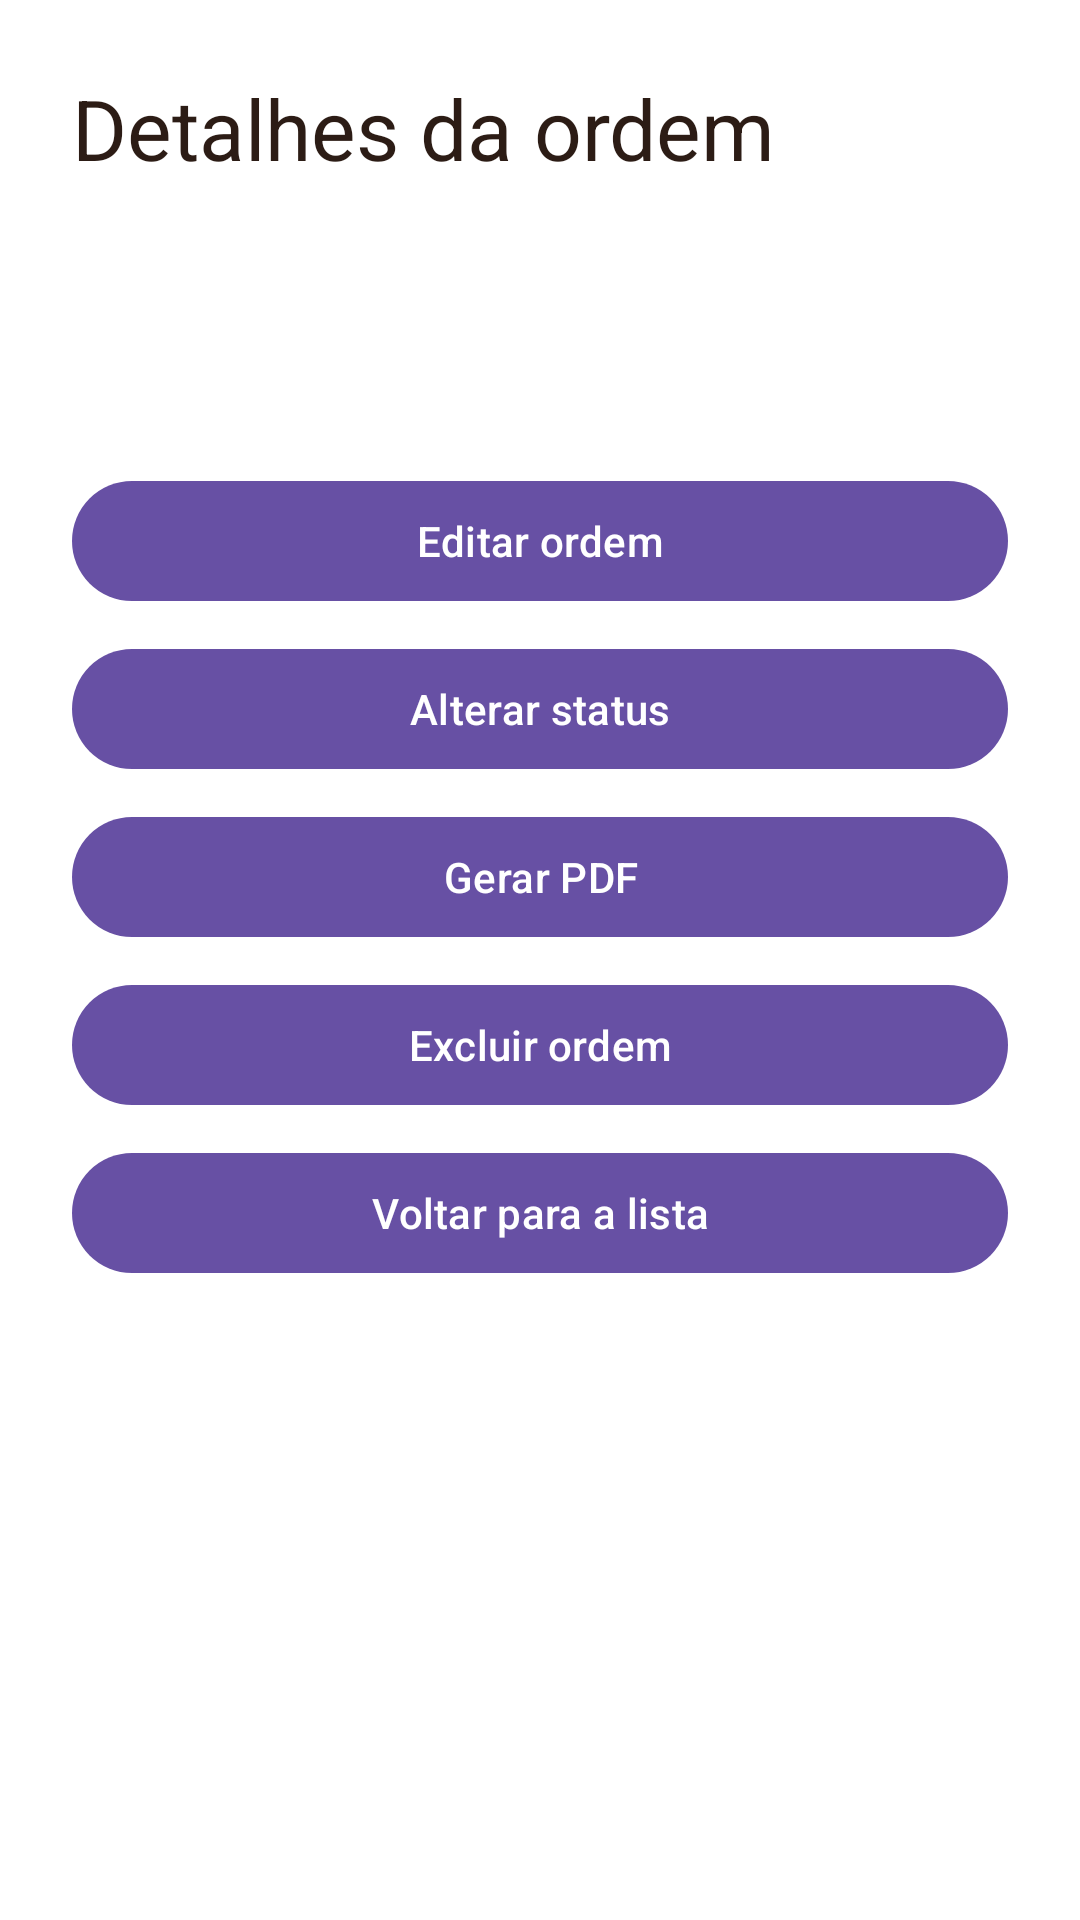

The Android layout XML behind this screen, and the referenced resources:
<!-- AndroidManifest.xml: application theme Theme.PIMobileS4 -->
<!-- res/layout/activity_detalhes.xml -->
<?xml version="1.0" encoding="utf-8"?>
<ScrollView xmlns:android="http://schemas.android.com/apk/res/android"
    android:id="@+id/main" android:layout_width="match_parent" android:layout_height="match_parent" android:background="@color/surface" android:fillViewport="true">
<LinearLayout android:layout_width="match_parent"
    android:layout_height="wrap_content"
    android:orientation="vertical"
    android:padding="24dp"><TextView android:layout_width="match_parent"
    android:layout_height="wrap_content" android:text="Detalhes da ordem"
    android:textSize="28sp" android:textColor="@color/ink"
    android:layout_marginBottom="12dp"/><TextView
    android:layout_width="match_parent"
    android:layout_height="wrap_content"
    android:text="" android:textSize="22sp"
    android:textColor="@color/ink"
    android:layout_marginBottom="12dp"
    android:id="@+id/tituloDetalhe"/>
    <TextView
        android:layout_width="match_parent"
        android:layout_height="wrap_content"
        android:text="" android:textSize="16sp"
        android:textColor="@color/ink"
        android:layout_marginBottom="12dp"
        android:id="@+id/dados"/>
    <com.google.android.material.button.MaterialButton
        android:id="@+id/editar"
        android:layout_width="match_parent"
        android:layout_height="wrap_content"
        android:minHeight="48dp" android:text="Editar ordem"
        android:layout_marginTop="8dp"/>
    <com.google.android.material.button.MaterialButton
        android:id="@+id/status"
        android:layout_width="match_parent"
        android:layout_height="wrap_content"
        android:minHeight="48dp"
        android:text="Alterar status"
        android:layout_marginTop="8dp"/>
    <com.google.android.material.button.MaterialButton
        android:id="@+id/pdf"
        android:layout_width="match_parent"
        android:layout_height="wrap_content"
        android:minHeight="48dp"
        android:text="Gerar PDF"
        android:layout_marginTop="8dp"/>
    <com.google.android.material.button.MaterialButton
        android:id="@+id/excluir"
        android:layout_width="match_parent"
        android:layout_height="wrap_content"
        android:minHeight="48dp"
        android:text="Excluir ordem"
        android:layout_marginTop="8dp"/>
    <com.google.android.material.button.MaterialButton
        android:id="@+id/voltar" android:layout_width="match_parent" android:layout_height="wrap_content" android:minHeight="48dp"
    android:text="Voltar para a lista" android:layout_marginTop="8dp"/></LinearLayout>
</ScrollView>
<!-- resources referenced by this layout -->
<resources>
  <color name="ink">#2C1C15</color>
  <color name="surface">#FFFFFF</color>
  <style name="Theme.PIMobileS4" parent="Base.Theme.PIMobileS4" />
  <style name="Base.Theme.PIMobileS4" parent="Theme.Material3.DayNight.NoActionBar">
          
          
      </style>
</resources>
